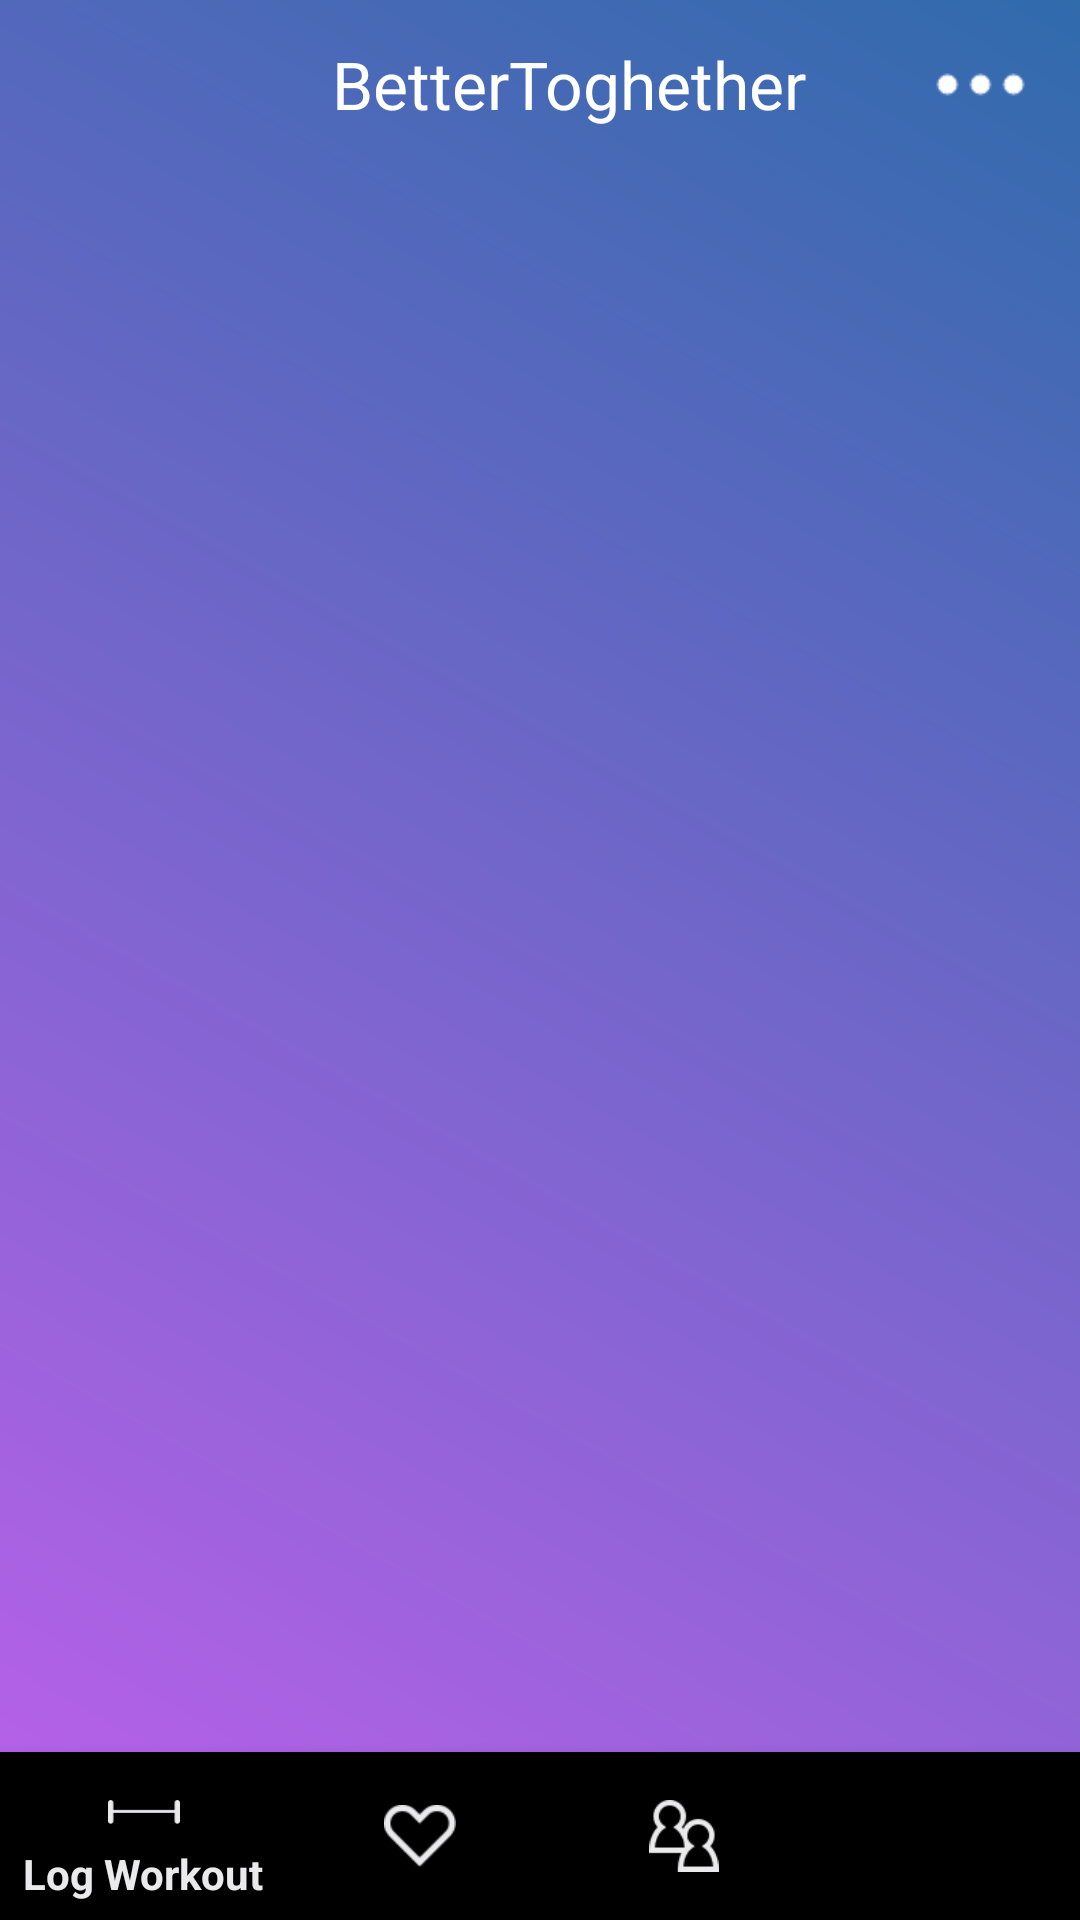

Android layout source for this screen:
<!-- AndroidManifest.xml: application theme AppTheme -->
<!-- res/layout/activity_app_running.xml -->
<?xml version="1.0" encoding="utf-8"?>
<RelativeLayout xmlns:android="http://schemas.android.com/apk/res/android"
    xmlns:app="http://schemas.android.com/apk/res-auto"
    xmlns:tools="http://schemas.android.com/tools"
    android:layout_width="match_parent"
    android:layout_height="match_parent"
    android:background="@drawable/button_gratident"
    tools:context="kandidat.trainingapp.Activities.AppMainActivity">

    <include layout="@layout/layout_fragment_toolbar"/>

    <FrameLayout
        android:id="@+id/frame_layout"
        android:layout_width="match_parent"
        android:layout_height="match_parent"
        android:layout_above="@layout/layout_fragment_toolbar"
        android:layout_marginTop="?attr/actionBarSize"
        android:animateLayoutChanges="true">

        <android.support.design.widget.BottomNavigationView
            android:id="@+id/navigation"
            android:layout_width="match_parent"
            android:layout_height="wrap_content"
            android:layout_gravity="bottom"
            android:layout_marginBottom="0dp"
            android:background="@drawable/gradient"
            android:paddingBottom="0dp"
            app:itemIconTint="@color/colorBottomNavBar"
            app:itemTextColor="@color/colorBottomNavBar"
            app:layout_constraintBottom_toBottomOf="parent"
            app:menu="@menu/bottom_nav_items" />
    </FrameLayout>

</RelativeLayout>
<!-- res/layout/layout_fragment_toolbar.xml (included above) -->
<?xml version="1.0" encoding="utf-8"?>
<android.support.v7.widget.Toolbar xmlns:android="http://schemas.android.com/apk/res/android"
    xmlns:app="http://schemas.android.com/apk/res-auto"
    android:id="@+id/toolbar_fragment"
    android:layout_width="match_parent"
    android:layout_height="wrap_content"
    android:background="@drawable/gradient"
    android:maxHeight="?attr/actionBarSize">

    <LinearLayout
        android:layout_width="match_parent"
        android:layout_height="match_parent"
        android:layout_marginStart="0dp"
        android:layout_marginEnd="16dp"
        android:gravity="left"
        android:layout_gravity="start"
        android:maxHeight="?attr/actionBarSize"
        android:orientation="horizontal"
        android:weightSum="1">


        <ImageView
            android:id="@+id/imageView2"
            android:layout_width="54dp"
            android:layout_height="54dp"
            android:layout_marginEnd="0dp"
            android:layout_marginRight="0dp"
            android:background="#00000000"
            android:maxHeight="?attr/actionBarSize"
            android:maxWidth="54dp"/>

        <TextView
            android:id="@+id/toolbar_text"
            android:layout_width="wrap_content"
            android:layout_height="wrap_content"
            android:layout_gravity="center"
            android:layout_weight="1"
            android:gravity="center"
            android:maxHeight="?attr/actionBarSize"
            android:text="BetterToghether"
            android:textAppearance="@style/TextAppearance.AppCompat.Large"
            android:textColor="@color/colorWhite"
            android:visibility="visible" />

        <ImageButton
            android:id="@+id/settings_button"
            android:layout_width="35dp"
            android:layout_height="35dp"
            android:layout_gravity="center"
            android:layout_weight="1"
            android:background="#00000000"
            android:clickable="true"
            android:gravity="start"

            android:maxHeight="?attr/actionBarSize"
            android:maxWidth="45dp"
            android:scaleType="fitStart"
            android:src="@drawable/dot_menu" />


    </LinearLayout>





</android.support.v7.widget.Toolbar>
<!-- resources referenced by this layout -->
<resources>
  <color name="colorBottomNavBar">#EAEAEC</color>
  <color name="colorWhite">#ffffff</color>
  <!-- drawable button_gratident (drawable) -->
  <?xml version="1.0" encoding="utf-8"?>
  <shape xmlns:android="http://schemas.android.com/apk/res/android"
      android:shape="rectangle">
      <gradient
          android:startColor="#BE60EC"
          android:endColor="#306bac"
          android:angle="45"
          android:centerX="0.1"/>
      <corners
          android:radius="0dp"/>
  </shape>
  <!-- drawable dot_menu: png bitmap (drawable, 370 bytes) -->
  <style name="AppTheme" parent="Theme.AppCompat.Light.NoActionBar">
          
          <item name="colorPrimary">@color/colorPrimary</item>
          <item name="colorPrimaryDark">@color/colorPrimaryDark</item>
          <item name="colorAccent">@color/colorAccent3</item>
          <item name="toolbarStyle">@style/custom_toolbar</item>
  
  
      </style>
  <color name="colorPrimary">#282f44</color>
  <color name="colorPrimaryDark">#000000</color>
  <color name="colorAccent3">#be60ec</color>
  <style name="custom_toolbar" parent="@style/Widget.AppCompat.Toolbar">
          <item name="titleTextColor">@color/colorWhite</item>
      </style>
</resources>
